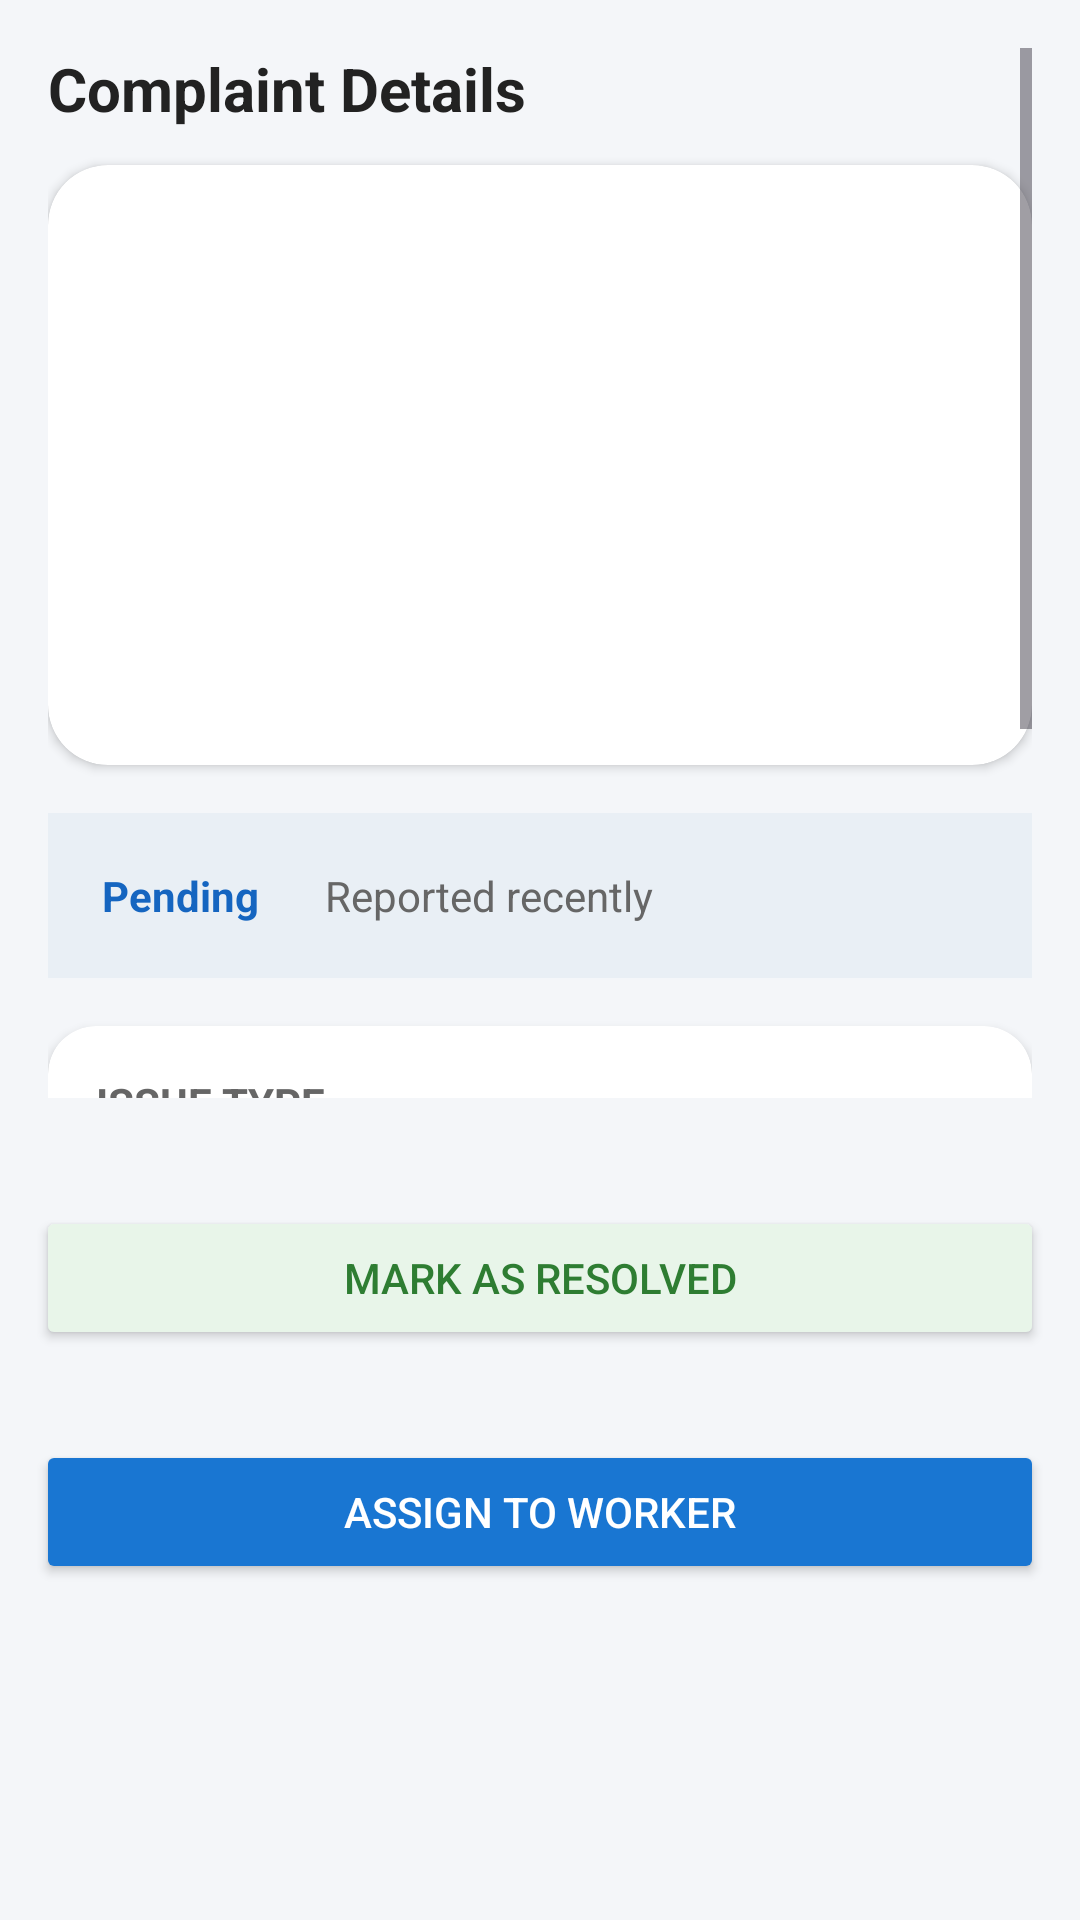

Layout XML and referenced resources for this Android screen:
<!-- AndroidManifest.xml: application theme Theme.NagarSewaHackthon -->
<!-- res/layout/activity_complaint_detail.xml -->
<?xml version="1.0" encoding="utf-8"?>
<RelativeLayout xmlns:android="http://schemas.android.com/apk/res/android"
    xmlns:app="http://schemas.android.com/apk/res-auto"
    android:background="#F4F6F9"
    android:layout_width="match_parent"
    android:fitsSystemWindows="true"
    android:layout_height="match_parent">

    <ScrollView
        android:layout_width="match_parent"
        android:layout_height="match_parent"
        android:layout_above="@id/bottomButtons"
        android:padding="16dp">

        <LinearLayout
            android:orientation="vertical"
            android:layout_width="match_parent"
            android:layout_height="wrap_content">

            
            <TextView
                android:text="Complaint Details"
                android:textStyle="bold"
                android:textSize="20sp"
                android:textColor="#222"
                android:layout_marginBottom="12dp"
                android:layout_width="wrap_content"
                android:layout_height="wrap_content"/>

            
            <androidx.cardview.widget.CardView
                android:layout_width="match_parent"
                android:layout_height="200dp"
                app:cardCornerRadius="20dp">

                <ImageView
                    android:id="@+id/ivPreview"
                    android:scaleType="centerCrop"
                    android:layout_width="match_parent"
                    android:layout_height="match_parent"/>
            </androidx.cardview.widget.CardView>

            
            <LinearLayout
                android:orientation="horizontal"
                android:gravity="center_vertical"
                android:layout_marginTop="16dp"
                android:background="#E9EFF5"
                android:padding="12dp"
                android:layout_width="match_parent"
                android:layout_height="wrap_content">

                <TextView
                    android:id="@+id/tvStatus"
                    android:text="Pending"
                    android:textColor="#1565C0"
                    android:textStyle="bold"
                    android:background="@drawable/bg_status_pending"
                    android:padding="6dp"
                    android:layout_width="wrap_content"
                    android:layout_height="wrap_content"/>

                <TextView
                    android:id="@+id/tvTime"
                    android:text="Reported recently"
                    android:textColor="#666"
                    android:layout_marginStart="16dp"
                    android:layout_width="wrap_content"
                    android:layout_height="wrap_content"/>
            </LinearLayout>

            
            <androidx.cardview.widget.CardView
                android:layout_marginTop="16dp"
                app:cardCornerRadius="16dp"
                android:layout_width="match_parent"
                android:layout_height="wrap_content">

                <LinearLayout
                    android:padding="16dp"
                    android:orientation="vertical"
                    android:layout_width="match_parent"
                    android:layout_height="wrap_content">

                    <TextView
                        android:text="ISSUE TYPE"
                        android:textStyle="bold"
                        android:textColor="#666"
                        android:layout_width="wrap_content"
                        android:layout_height="wrap_content"/>

                    <com.google.android.material.chip.ChipGroup
                        android:id="@+id/chipGroupIssues"
                        android:layout_marginTop="8dp"
                        android:layout_width="match_parent"
                        android:layout_height="wrap_content"/>
                </LinearLayout>
            </androidx.cardview.widget.CardView>

            
            <androidx.cardview.widget.CardView
                android:layout_marginTop="16dp"
                app:cardCornerRadius="16dp"
                android:layout_width="match_parent"
                android:layout_height="wrap_content">

                <LinearLayout
                    android:padding="16dp"
                    android:orientation="vertical"
                    android:layout_width="match_parent"
                    android:layout_height="wrap_content">

                    <TextView
                        android:text="USER DESCRIPTION"
                        android:textStyle="bold"
                        android:textColor="#666"
                        android:layout_width="wrap_content"
                        android:layout_height="wrap_content"/>

                    <TextView
                        android:id="@+id/tvDescription"
                        android:textColor="#222"
                        android:layout_marginTop="8dp"
                        android:layout_width="match_parent"
                        android:layout_height="wrap_content"/>
                </LinearLayout>
            </androidx.cardview.widget.CardView>

            
            <androidx.cardview.widget.CardView
                android:layout_marginTop="16dp"
                app:cardCornerRadius="16dp"
                android:layout_width="match_parent"
                android:layout_height="wrap_content">

                <LinearLayout
                    android:padding="16dp"
                    android:orientation="vertical"
                    android:layout_width="match_parent"
                    android:layout_height="wrap_content">

                    <TextView
                        android:text="LOCATION"
                        android:textStyle="bold"
                        android:textColor="#666"
                        android:layout_width="wrap_content"
                        android:layout_height="wrap_content"/>

                    <TextView
                        android:id="@+id/tvAddress"
                        android:textColor="#222"
                        android:layout_marginTop="8dp"
                        android:layout_width="match_parent"
                        android:layout_height="wrap_content"/>
                </LinearLayout>
            </androidx.cardview.widget.CardView>

        </LinearLayout>
    </ScrollView>

    
    <LinearLayout
        android:id="@+id/bottomButtons"
        android:orientation="vertical"
        android:padding="12dp"
        android:background="#F4F6F9"
        android:layout_alignParentBottom="true"
        android:layout_width="match_parent"
        android:layout_height="wrap_content">



        <Button
            android:id="@+id/btnResolve"
            android:text="Mark as Resolved"
            android:textColor="#2E7D32"
            android:backgroundTint="#E8F5E9"
            android:layout_marginTop="8dp"
            android:layout_width="match_parent"
            android:layout_height="48dp"
            android:layout_marginBottom="30dp"/>
        <Button
            android:id="@+id/btnAssign"
            android:text="Assign to Worker"
            android:textColor="#FFF"
            android:backgroundTint="#1976D2"
            android:layout_width="match_parent"
            android:layout_height="48dp"
            android:layout_marginBottom="100dp"/>
    </LinearLayout>

</RelativeLayout>
<!-- resources referenced by this layout -->
<resources>
  <style name="Theme.NagarSewaHackthon" parent="Base.Theme.NagarSewaHackthon" />
  <style name="Base.Theme.NagarSewaHackthon" parent="Theme.Material3.DayNight.NoActionBar">
          
          
      </style>
</resources>
